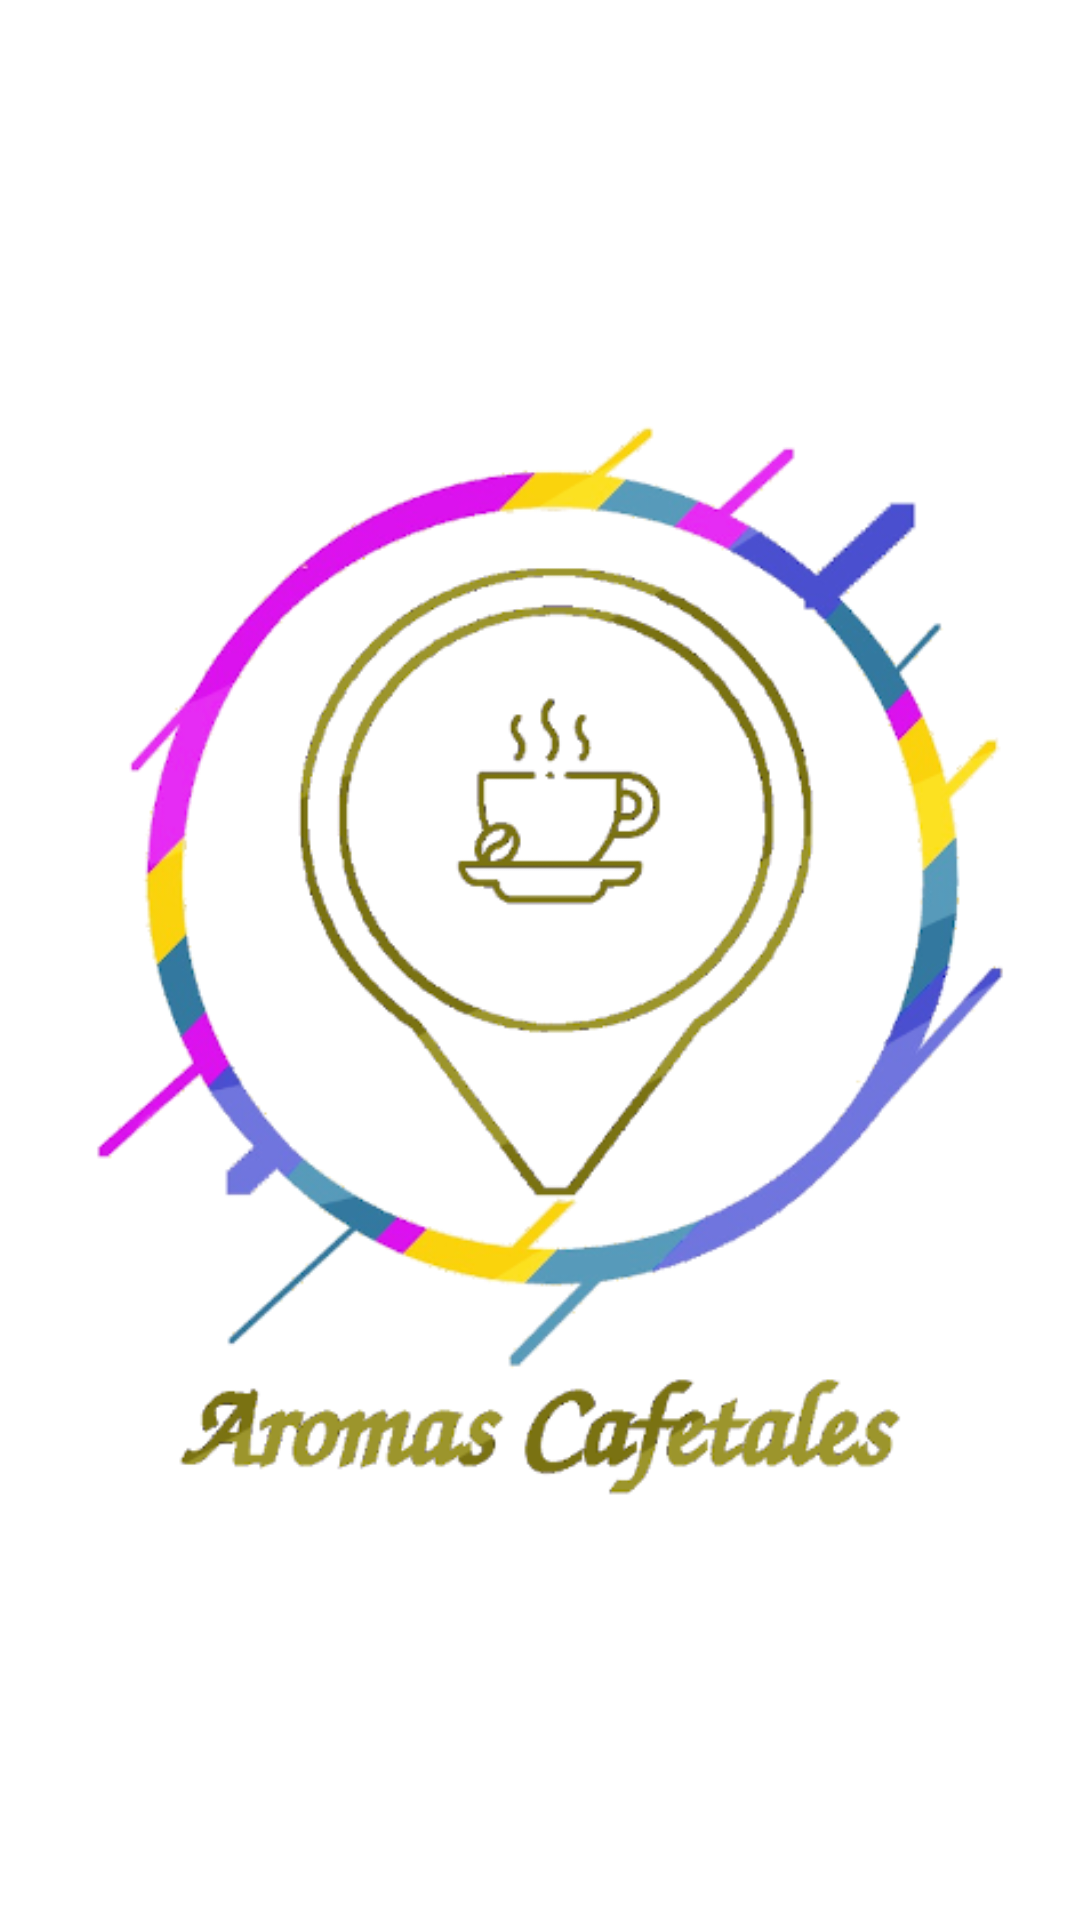

Reconstruct the res/layout file that produces this screen, plus the resources it refers to.
<!-- AndroidManifest.xml: application theme AppTheme -->
<!-- res/layout/activity_splash.xml -->
<?xml version="1.0" encoding="utf-8"?>
<androidx.constraintlayout.widget.ConstraintLayout xmlns:android="http://schemas.android.com/apk/res/android"
    xmlns:app="http://schemas.android.com/apk/res-auto"
    xmlns:tools="http://schemas.android.com/tools"
    android:layout_width="match_parent"
    android:layout_height="match_parent"
    tools:context=".ui.splash.SplashActivity">

    <ImageView
        android:id="@+id/SplashAC"
        android:layout_width="390dp"
        android:layout_height="463dp"
        android:layout_marginTop="32dp"
        android:layout_marginBottom="32dp"
        android:contentDescription="@string/image_splash_ac"
        app:layout_constraintBottom_toBottomOf="parent"
        app:layout_constraintEnd_toEndOf="parent"
        app:layout_constraintHorizontal_bias="0.4"
        app:layout_constraintStart_toStartOf="parent"
        app:layout_constraintTop_toTopOf="parent"
        app:srcCompat="@drawable/logocircular" />
</androidx.constraintlayout.widget.ConstraintLayout>
<!-- resources referenced by this layout -->
<resources>
  <!-- drawable logocircular: png bitmap (drawable, 153458 bytes) -->
  <string name="image_splash_ac">Splash</string>
  <style name="AppTheme" parent="Theme.MaterialComponents.DayNight.DarkActionBar">
          
          <item name="colorPrimary">@color/primary</item>
          <item name="colorPrimaryVariant">@color/primary_light</item>
          <item name="colorOnPrimary">@color/goldenrod</item>
          <item name="colorOnBackground">@color/fondo3</item>
          
          <item name="colorSecondary">@color/accent</item>
          <item name="colorSecondaryVariant">@color/darkgoldenrod</item>
          <item name="colorOnSecondary">@color/black</item>
          
          <item name="android:statusBarColor" tools:targetApi="l">?attr/colorPrimaryVariant</item>
          
      </style>
  <color name="primary">#795548</color>
  <color name="primary_light">#D7CCC8</color>
  <item name="goldenrod" type="color">#daa520</item>
  <color name="fondo3">#BCAAA4</color>
  <color name="accent">#FFC107</color>
  <item name="darkgoldenrod" type="color">#b8860b</item>
  <item name="black" type="color">#000000</item>
</resources>
